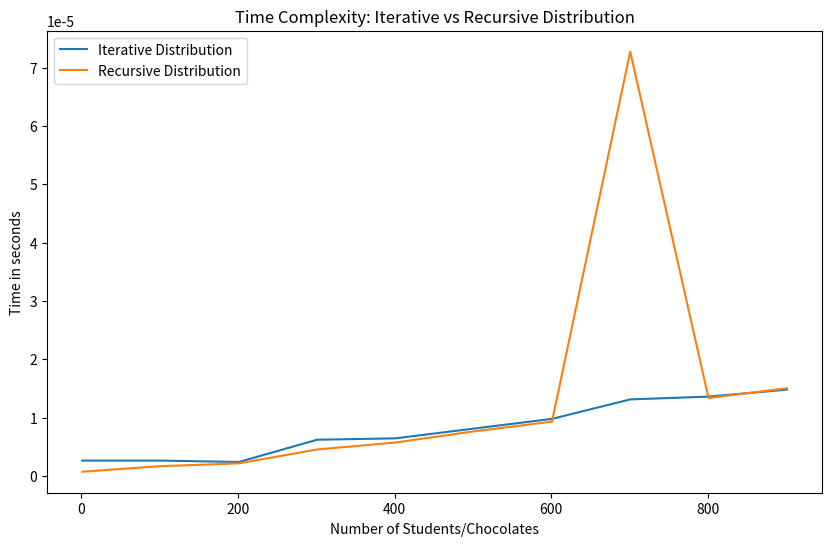
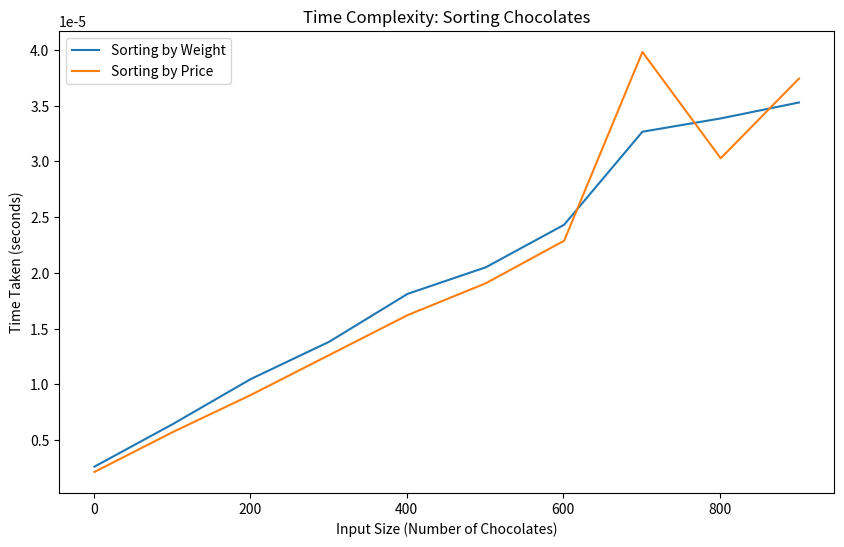
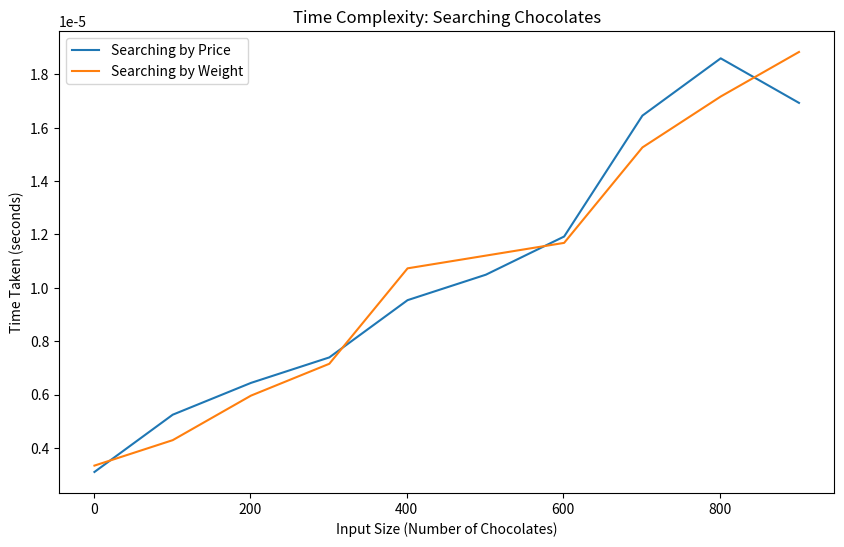

Python code for these plots, in order:
import time # we import the time to later find T(n) and explain the time complexity
import matplotlib.pyplot as plt # we import matplotlib to plot the T(n) graphs easily

class Chocolates:
    '''
    Class to represent the chocolates
    '''
    def __init__(self, weight, price, types, ID): # this function will initialize the attributes
        self.weight = weight
        self.price = price
        self.types = types
        self.ID = ID
timer = 0 # this creates a global variable to keep track of the execution time

def iterativeChocDist(choc, students): # defined the function to distribute the chocolates iteratively to students
    global timer # here we used the global timer variable
    start = time.time() # starts the timer
    distChocs = [] # create an empty list to store distributed chocolates
    for c in range(len(students)): # for loop to iterate over the range of students
        if c < len(choc): # check if there is any chocolate left
            distChocs.append((students[c], choc[c])) # add the chocolate-student pair to the list
        else:
            break # exit loop
    end = time.time() # stops the timer
    timer += end - start # this will update the timer
    print("This algorithm takes", end - start, "seconds for the iterative distribution")
    return distChocs # returns the list of distributed chocolates

def recursiveChocDist(choc, students, index = 0): # now we define another function to distribute chocolates recursively to students
    global timer # here we used the global timer variable
    start = time.time() # starts the timer
    if index >= len(students) or index >= len(choc): # check if the index exceeds the length of students or chocolates
        end = time.time() # stops the timer
        timer += end - start # this will update the timer
        print("This algorithm takes", end - start, "seconds for the recursive distribution")
        return [] # this will return an empty list if the index is out of range
    else:
        result = [(students[index], choc[index])] + recursiveChocDist(choc, students, index + 1) # recursively distribute chocolates
    end = time.time() # stops the timer again
    timer += end - start # this will update the timer
    return result # returns the result of the recursive distribution

# T(n) of iterative distribution
def iterativeDistribution(n):
    # simulate distribution with n students and n chocolates
    students = list(range(n))
    choco = list(range(n))
    return students, choco

# T(n) of recursive distribution
def recursiveDistribution(n):
    # simulate distribution with n students and n chocolates
    students = list(range(n))
    choco = list(range(n))
    return students, choco

# change the input size and measure the time taken for each distribution method
input_size = list(range(1, 1001, 100))
iterative_t = []
recursive_t = []

for size in input_size:
    # the time taken for iterative distribution
    start = time.time()
    iterativeDistribution(size)
    end = time.time()
    iterative_t.append(end - start)

    # the time taken for recursive distribution
    start = time.time()
    recursiveDistribution(size)
    end = time.time()
    recursive_t.append(end - start)

# plot the graph
plt.figure(figsize=(10, 6))
plt.plot(input_size, iterative_t, label='Iterative Distribution')
plt.plot(input_size, recursive_t, label='Recursive Distribution')
plt.xlabel('Number of Students/Chocolates')
plt.ylabel('Time in seconds')
plt.title('Time Complexity: Iterative vs Recursive Distribution')
plt.legend()
plt.show()


#test cases using objects
choc = [
    Chocolates(6, 3, "Dark Chocolate", "001"),
    Chocolates(5, 2, "Almond Chocolate", "002"),
    Chocolates(8, 5, "Milk Chocolate", "003"),
    Chocolates(4, 2, "White Chocolate", "004"),
    Chocolates(7, 4, "Peanut Butter Chocolate", "005"),
    Chocolates(5, 10, "Matcha White Chocolate", "006"),
    Chocolates(4, 8, "Orange Flavored Chocolate", "007"),
    Chocolates(10, 10, "Hazelnut Chocolate", "008"),
    Chocolates(6, 7, "Mint Chocolate", "009"),
    Chocolates(6, 9, "Crunchy Milk Chocolate", "010"),
    ]

students = ["Maryam", "Athbah", "Fatima", "Lateefa", "Mansour", "Khalifa", "Matar", "Mohammed"]

# testing the iterative function using the objects above
iterative_dist = iterativeChocDist(choc, students)
print("Iterative Distribution:")
for student, chocolate in iterative_dist: # the distribution of chocolates obtained by each student iteratively
    print(f"{student} gets {chocolate.types}")

# testing the recursive function using the objects above
recursive_dist = recursiveChocDist(choc, students)
print("\nRecursive Distribution:")
for student, chocolate in recursive_dist: # the distribution of chocolates obtained by each student recursively
    print(f"{student} gets {chocolate.types}")

# print the time taken for recursive distribution
print("Time taken for recursive distribution:", timer, "seconds")

#TASK 2
def weightSortChoc(choc): # this function will sort the chocolates by their weight
    start = time.time() # starts timer
    result = sorted(choc, key=lambda x: x.weight) # this line of code will sort the chocolates by weight
    end = time.time() # stops timer
    global timer # access the global timer variable
    timer += end - start # adding the elapsed time to timer
    print("The algorithm took ", end - start, "seconds to sort the chocolates by weight") # time taken to sort the chocolates by weight
    return result # returns the sorted chocolates

def priceSortChoc(choc): # this function will sort the chocolates by their price
    start = time.time() # starts timer
    result = sorted(choc, key=lambda x: x.price) # this line of code will sort the chocolates by price
    end = time.time() # stops timer
    global timer # access the global timer variable
    timer += end - start # adding the elapsed time to timer
    print("The algorithm took ", end - start, " seconds to sort the chocolates by price") # time taken to sort the chocolates by price
    return result # returns the sorted chocolates

# test cases
weightSort = weightSortChoc(choc) # sorts the chocolates by weight and stores the result in weightSort
priceSort = priceSortChoc(choc) # sorts the chocolates by price and stores the result in priceSort

# chocolates sorted by weight
print("\nChocolates sorted by weight:")
for chocolate in weightSort:
    print(f"Type: {chocolate.types}, Weight: {chocolate.weight}")

# chocolates sorted by price
print("\nChocolates sorted by price:")
for chocolate in priceSort:
    print(f"Type: {chocolate.types}, Price: {chocolate.price}")

# printing the time taken for sorting chocolates
print("Time taken for sorting chocolates by weight:", timer, "seconds")



# simulate sorting chocolates by weight
def weightSortChoco(n):
    choc = [Chocolates(weight=i, price=0, types="", ID="") for i in range(n)]
    start = time.time()
    weightSortChoc(choc)
    end = time.time()
    return end - start

# simulate sorting chocolates by price
def priceSortChoco(n):
    choc = [Chocolates(weight=0, price=i, types="", ID="") for i in range(n)]
    start = time.time()
    priceSortChoc(choc)
    end = time.time()
    return end - start

# change the input size and measure the time taken for each sorting method
input = list(range(1, 1001, 100))
weight_sort_times = []
price_sort_times = []

for size in input:
    # Time for sorting chocolates by weight
    weight_sort_times.append(weightSortChoco(size))

    # Time for sorting chocolates by price
    price_sort_times.append(priceSortChoco(size))

# plotting the graph
plt.figure(figsize=(10, 6))
plt.plot(input, weight_sort_times, label='Sorting by Weight')
plt.plot(input, price_sort_times, label='Sorting by Price')
plt.xlabel('Input Size (Number of Chocolates)')
plt.ylabel('Time Taken (seconds)')
plt.title('Time Complexity: Sorting Chocolates')
plt.legend()
plt.show()


#TASK 3
def chocPriceSearch(choc, price): # this function will search for a chocolate by price
    start = time.time() # start recording the time
    for student, chocolate in choc: # for loop to iterate through each chocolate in the list
        if chocolate.price == price: # this will check if the chocolate's price matches the given price
            end = time.time() # ends timer
            global timer # accesses the global timer
            timer += end - start # updates timer with elapsed time
            print("Time taken for searching chocolate by price:", end - start, "seconds")
            return student # return the student who holds the chocolate with the specified price
    end = time.time() # if there is no match the loop will break and stop the timer
    timer += end - start # update timer
    return None # return None if no chocolate with the specified price is found

def chocWeightSearch(choc, weight): # this function will search for a chocolate by weight
    start = time.time() # start recording the time
    for student, chocolate in choc: # for loop to iterate through each chocolate in the list
        if chocolate.weight == weight: # if statement to check if the chocolate's weight matches the specified weight
            end = time.time() # ends timer
            global timer # accesses the global timer
            timer += end - start # updates timer with elapsed time
            print("The algorithm took ", end - start, " seconds to search the chocolate by weight")
            return student # return the student holding the chocolate
    end = time.time() # if there is no match the loop will break and stop the timer
    timer += end - start # update timer
    return None

# Test cases
price = 5
StudentSpecifiedPrice = chocPriceSearch(iterative_dist, price) # search for chocolate by price
if StudentSpecifiedPrice:
    print(f"\nThe student who is holding a chocolate with price {price} is: {StudentSpecifiedPrice}")
else:
    print(f"No student is found holding a chocolate with price {price}")

weight = 9
StudentSpecifiedWeight = chocWeightSearch(iterative_dist, weight) # search for chocolate by weight
if StudentSpecifiedWeight:
    print(f"The student who is holding a chocolate with weight {weight} is: {StudentSpecifiedWeight}")
else:
    print(f"No student is found holding a chocolate with weight {weight}")

# prints the time taken for searching chocolates
print("The algorithm took ", timer, " seconds to search the chocolate by price")

print("\nTotal time:", timer, "seconds")




# simulate searching chocolates by price
def chocoPriceSearch(n):
    chocos = [(None, Chocolates(weight=i, price=i, types="", ID="")) for i in range(n)]
    start = time.time()
    chocPriceSearch(chocos, n - 1)  # search for the highest price
    end = time.time()
    return end - start

# simulate searching chocolates by weight
def chocoWeightSearch(n):
    chocos = [(None, Chocolates(weight=i, price=i, types="", ID="")) for i in range(n)]
    start = time.time()
    chocWeightSearch(chocos, n - 1)  # search for the highest weight
    end = time.time()
    return end - start

# change the input size and measure the time taken for each searching method
input = list(range(1, 1001, 100))
price_search_times = []
weight_search_times = []

for s in input:
    # Time for searching chocolates by price
    price_search_times.append(chocoPriceSearch(s))

    # Time for searching chocolates by weight
    weight_search_times.append(chocoWeightSearch(s))

# graph
plt.figure(figsize=(10, 6))
plt.plot(input, price_search_times, label='Searching by Price')
plt.plot(input, weight_search_times, label='Searching by Weight')
plt.xlabel('Input Size (Number of Chocolates)')
plt.ylabel('Time Taken (seconds)')
plt.title('Time Complexity: Searching Chocolates')
plt.legend()
plt.show()